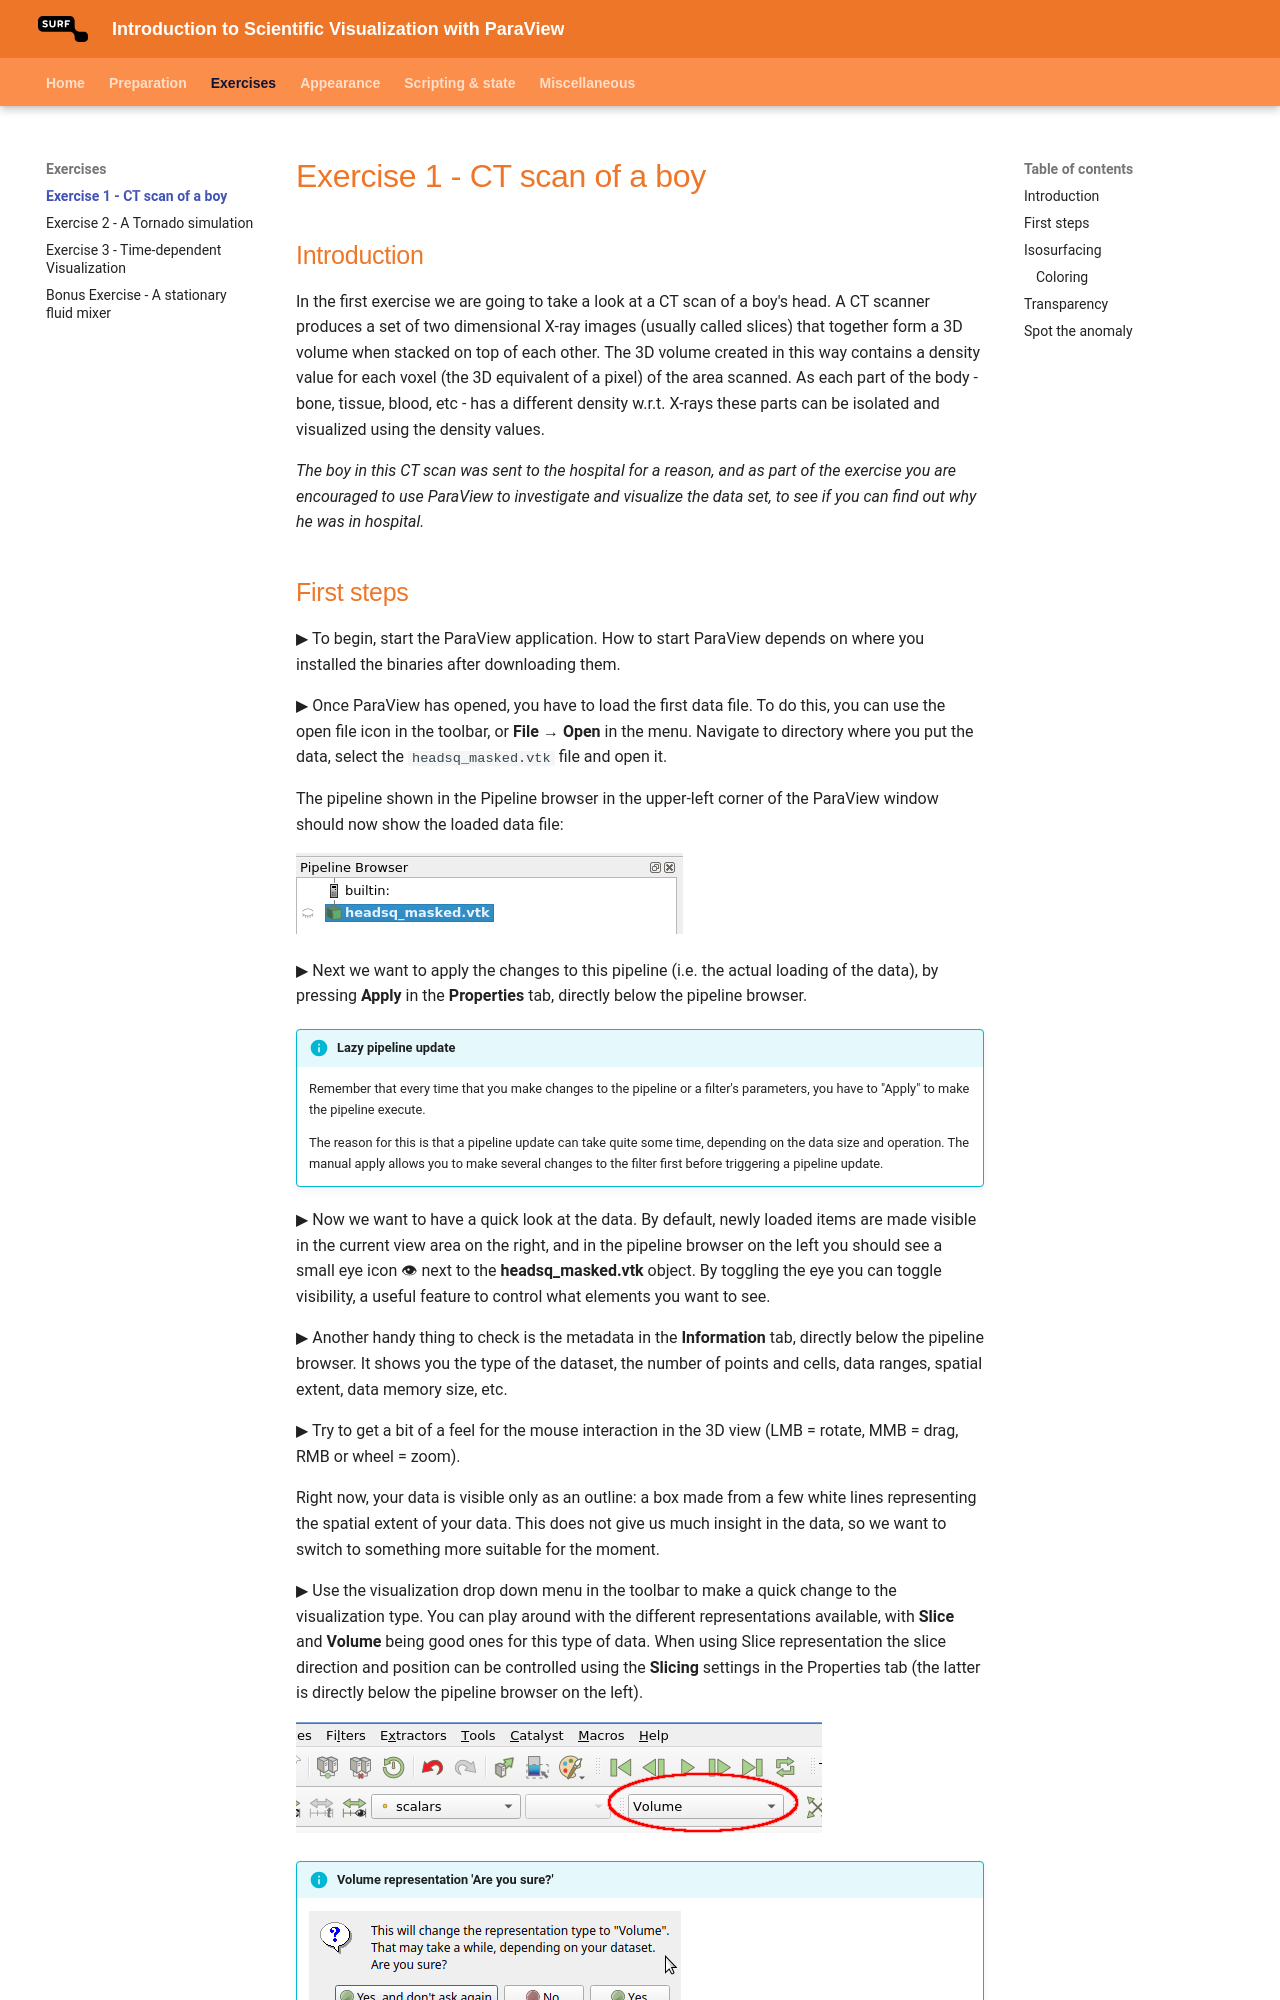

repository: surf-visualization/paraview-course · page: exercise1/index.html · generator: mkdocs

# Exercise 1 - CT scan of a boy

## Introduction

In the first exercise we are going to take a look at a CT scan of a boy's head. A CT scanner produces a set of two dimensional X-ray images (usually called slices) that together form a 3D volume when stacked on top of each other. The 3D volume created in this way contains a density value for each voxel (the 3D equivalent of a pixel) of the area scanned. As each part of the body - bone, tissue, blood, etc - has a different density w.r.t. X-rays these parts can be isolated and visualized using the density values.

*The boy in this CT scan was sent to the hospital for a reason, and as part of the exercise you are encouraged to use ParaView to investigate and visualize the data set, to see if you can find out why he was in hospital.*
